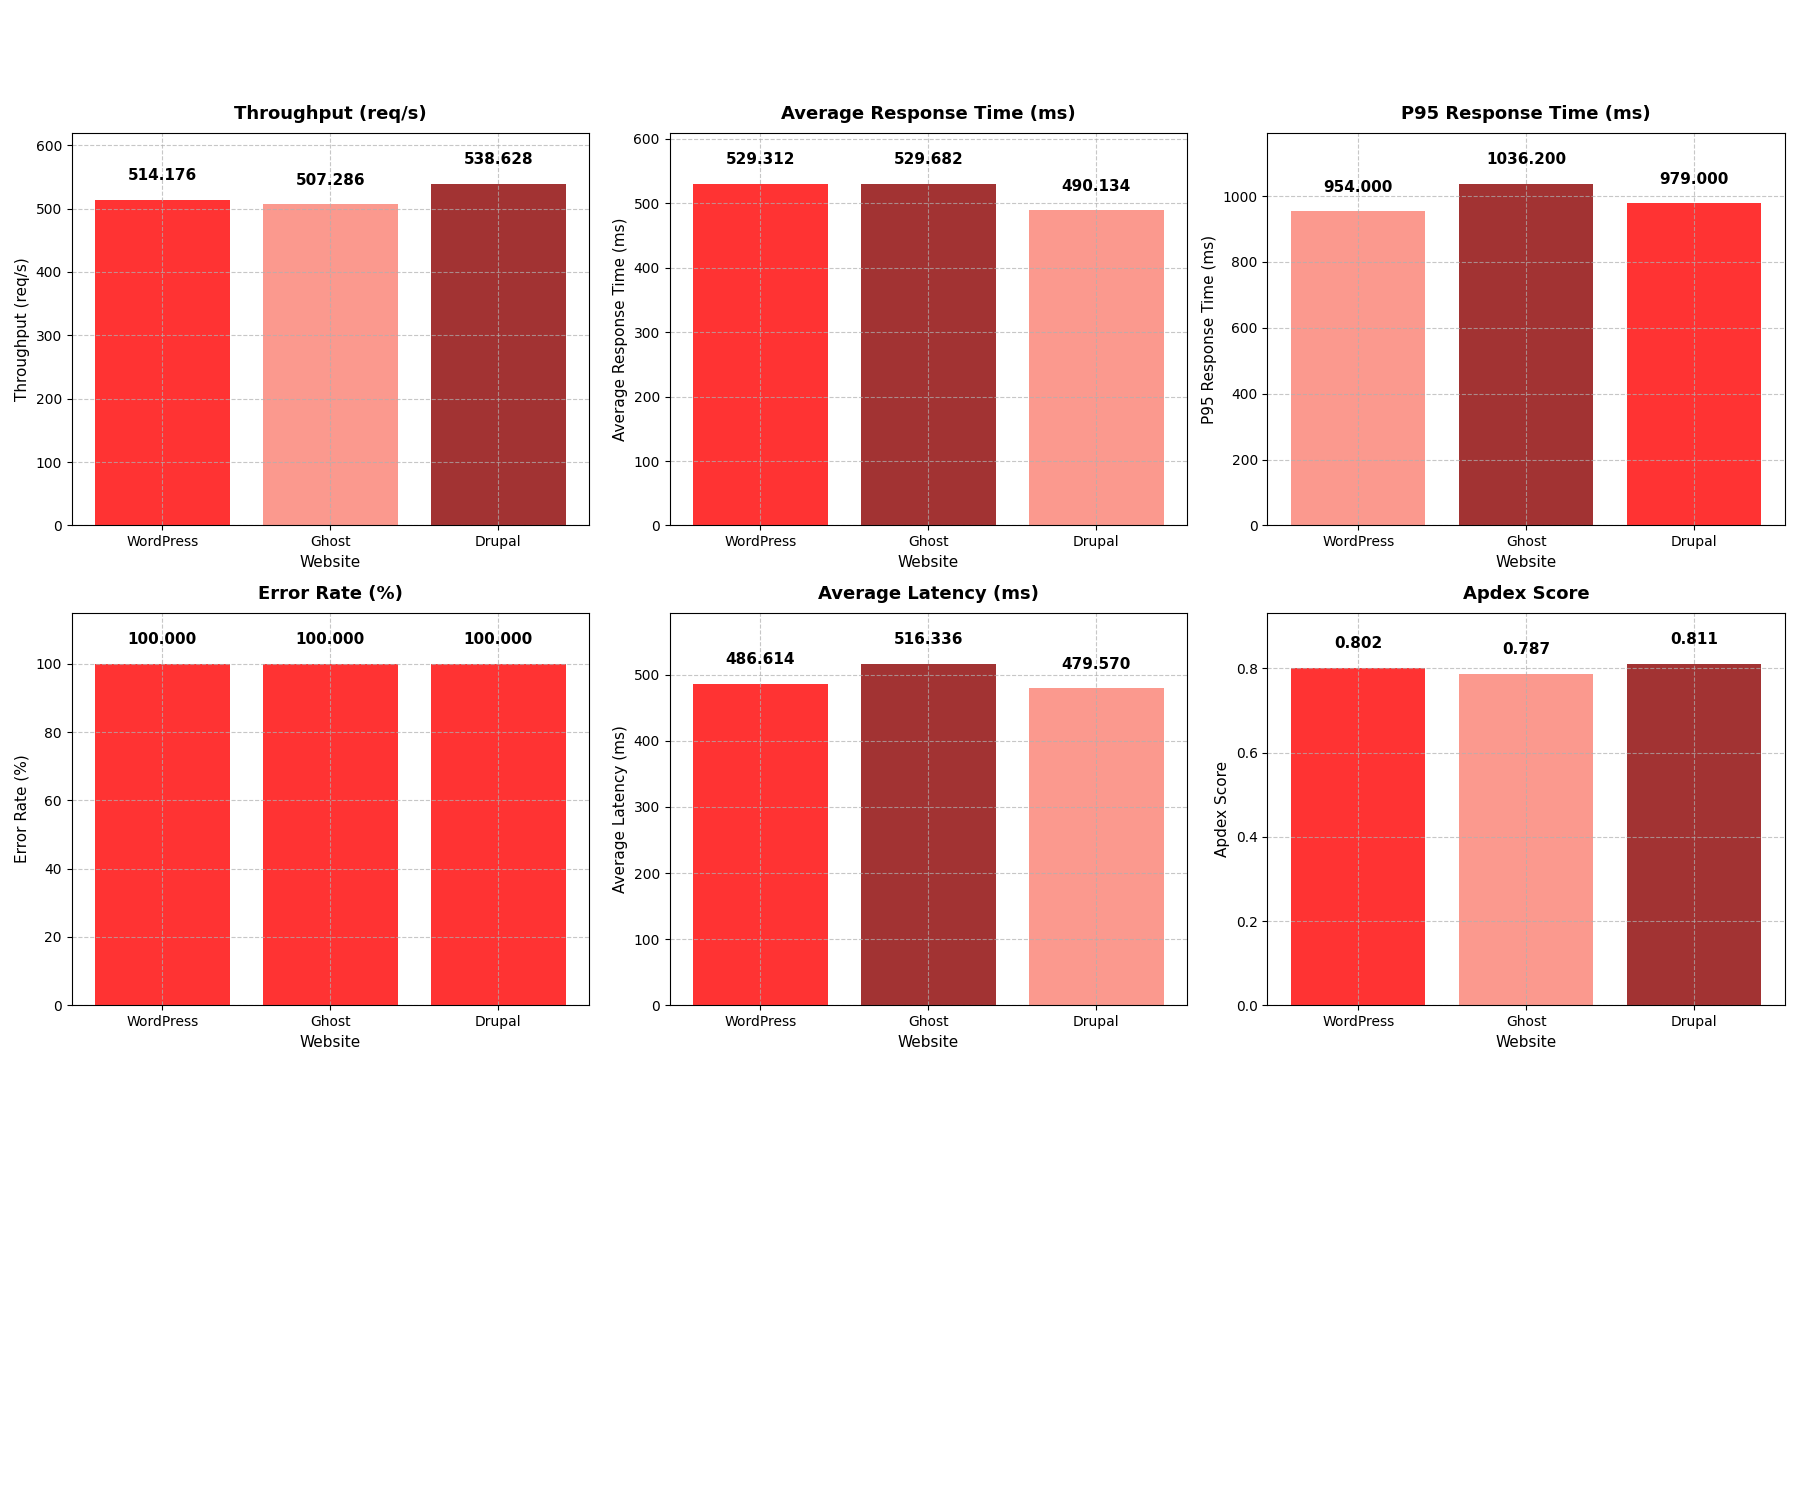

The file beside this chart, header and first rows:
website, avg_response (ms), p95_response (ms), avg_latency (ms), error_rate (%), throughput (req/s), cache none (%), waf active (%), apdex
WordPress, 529.3, 954.0, 486.6, 100.0, 514.2, 100.0, 99.97, 0.802
Ghost, 529.7, 1036, 516.3, 100.0, 507.3, 100.0, 99.98, 0.787
Drupal, 490.1, 979.0, 479.6, 100.0, 538.6, 100.0, 99.99, 0.811
